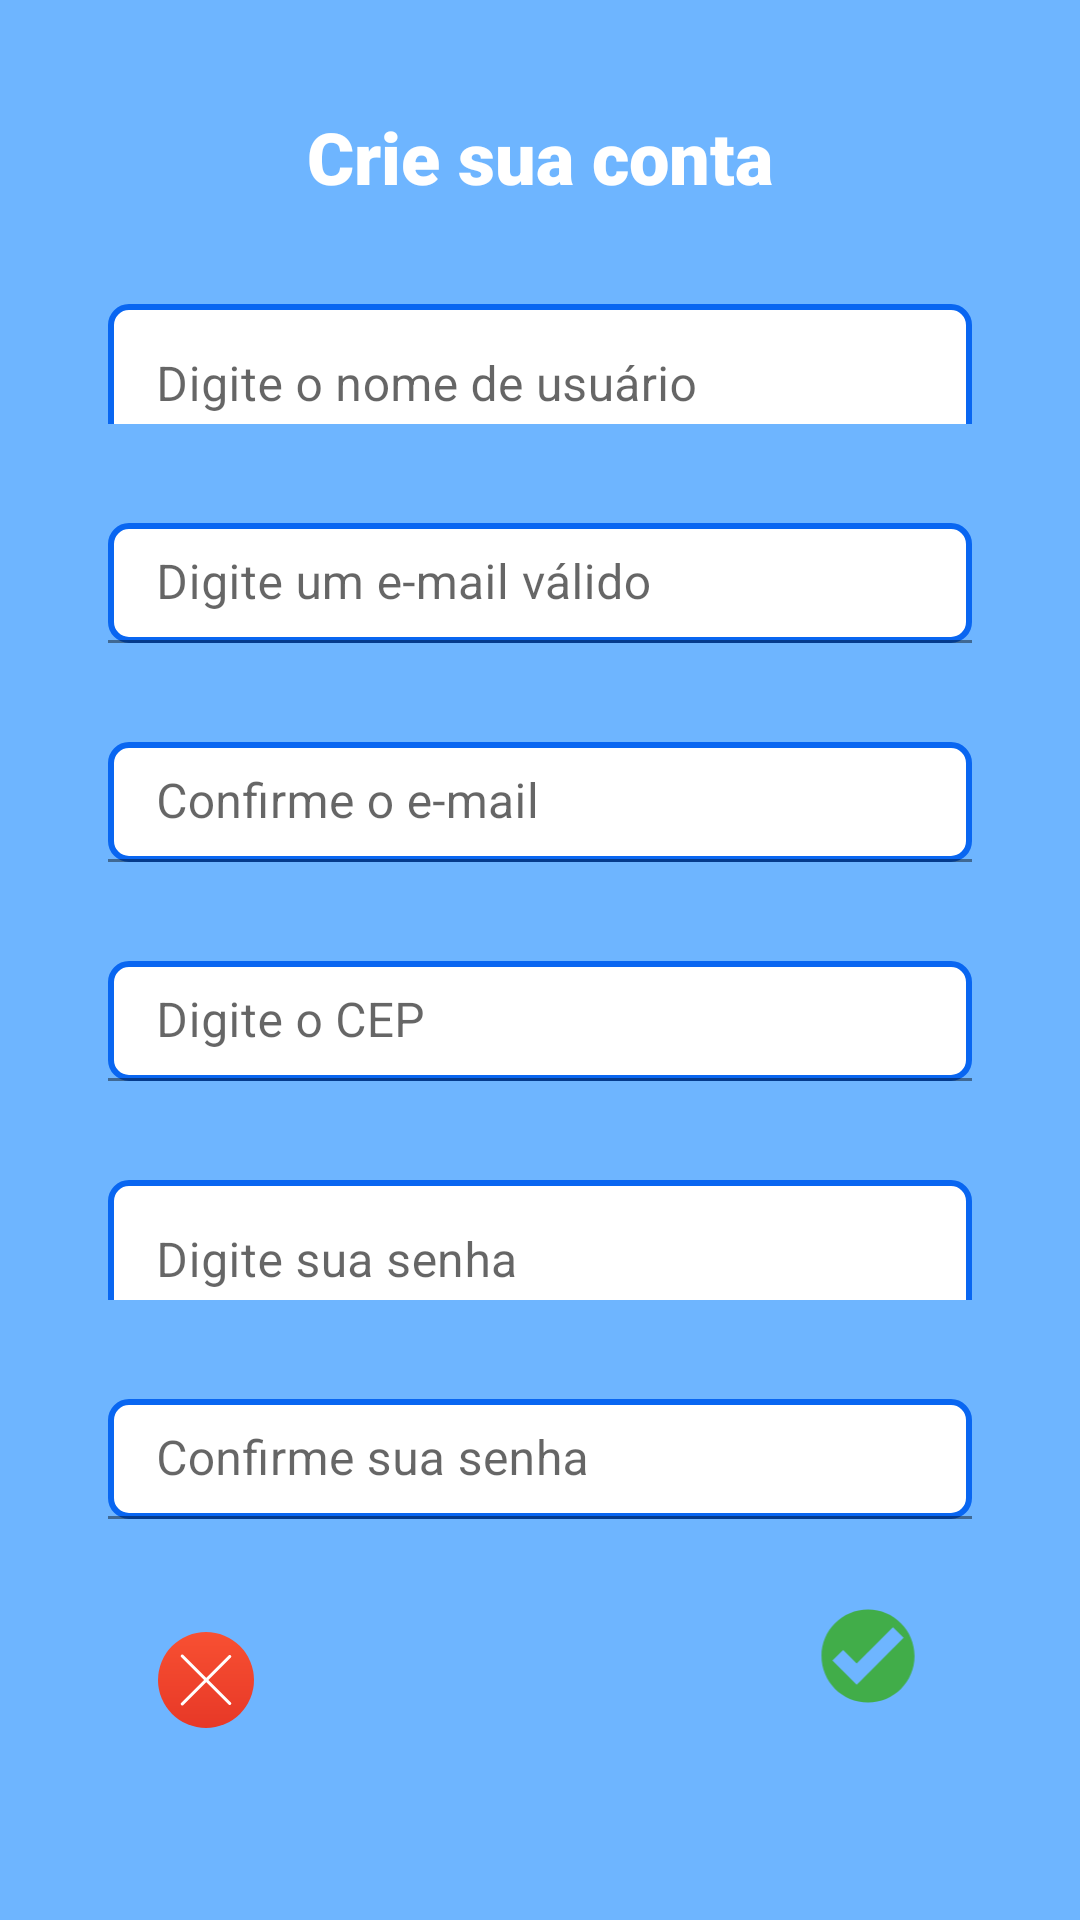

Android layout source for this screen:
<!-- AndroidManifest.xml: application theme Theme.TesteLoop -->
<!-- res/layout/activity_account.xml -->
<?xml version="1.0" encoding="utf-8"?>
<androidx.constraintlayout.widget.ConstraintLayout xmlns:android="http://schemas.android.com/apk/res/android"
    xmlns:app="http://schemas.android.com/apk/res-auto"
    xmlns:tools="http://schemas.android.com/tools"
    android:layout_width="match_parent"
    android:layout_height="match_parent"
    android:background="@color/blue_500"
    android:padding="36dp">

    <TextView
        android:id="@+id/tvCreateAccount"
        android:layout_width="wrap_content"
        android:layout_height="wrap_content"
        android:fontFamily="sans-serif-black"
        android:text="Crie sua conta"
        android:textColor="@color/white"
        android:textSize="24sp"
        app:layout_constraintEnd_toEndOf="parent"
        app:layout_constraintStart_toStartOf="parent"
        app:layout_constraintTop_toTopOf="parent" />

    <com.google.android.material.textfield.TextInputLayout
        android:id="@+id/nameInputLayout"
        android:layout_width="match_parent"
        android:layout_height="40dp"
        android:layout_marginTop="33dp"
        app:layout_constraintEnd_toEndOf="parent"
        app:layout_constraintStart_toStartOf="parent"
        app:layout_constraintTop_toBottomOf="@+id/tvCreateAccount">

        <com.google.android.material.textfield.TextInputEditText
            android:id="@+id/edtTxtNameNewUser"
            android:layout_width="match_parent"
            android:layout_height="54dp"
            android:textColor="@color/black"
            android:background="@drawable/shape_border_input"
            android:hint="Digite o nome de usuário"
            android:inputType="textPersonName" />
    </com.google.android.material.textfield.TextInputLayout>

    <com.google.android.material.textfield.TextInputLayout
        android:id="@+id/emailInputLayout"
        android:layout_width="match_parent"
        android:layout_height="40dp"
        android:layout_marginTop="33dp"
        app:layout_constraintEnd_toEndOf="parent"
        app:layout_constraintStart_toStartOf="parent"
        app:layout_constraintTop_toBottomOf="@+id/nameInputLayout">

        <com.google.android.material.textfield.TextInputEditText
            android:id="@+id/edtTxtEmailNewUser"
            android:layout_width="match_parent"
            android:layout_height="40dp"
            android:textColor="@color/black"
            android:background="@drawable/shape_border_input"
            android:hint="Digite um e-mail válido"
            android:inputType="textEmailAddress" />
    </com.google.android.material.textfield.TextInputLayout>

    <com.google.android.material.textfield.TextInputLayout
        android:id="@+id/confirmEmailInputLayout"
        android:layout_width="match_parent"
        android:layout_height="40dp"
        android:layout_marginTop="33dp"
        app:layout_constraintEnd_toEndOf="parent"
        app:layout_constraintStart_toStartOf="parent"
        app:layout_constraintTop_toBottomOf="@+id/emailInputLayout">

        <com.google.android.material.textfield.TextInputEditText
            android:id="@+id/edtTxtConfirmNewEmail"
            android:layout_width="match_parent"
            android:layout_height="40dp"
            android:textColor="@color/black"
            android:background="@drawable/shape_border_input"
            android:hint="Confirme o e-mail"
            android:inputType="textEmailAddress" />
    </com.google.android.material.textfield.TextInputLayout>

    <com.google.android.material.textfield.TextInputLayout
        android:id="@+id/CEPInputLayout"
        android:layout_width="match_parent"
        android:layout_height="40dp"
        android:layout_marginTop="33dp"
        app:layout_constraintEnd_toEndOf="parent"
        app:layout_constraintStart_toStartOf="parent"
        app:layout_constraintTop_toBottomOf="@+id/confirmEmailInputLayout">

        <com.google.android.material.textfield.TextInputEditText
            android:id="@+id/edtTxtCEPNewUser"
            android:layout_width="match_parent"
            android:layout_height="40dp"
            android:background="@drawable/shape_border_input"
            android:hint="Digite o CEP"
            android:inputType="textEmailAddress"
            android:textColor="@color/black" />
    </com.google.android.material.textfield.TextInputLayout>

    <com.google.android.material.textfield.TextInputLayout
        android:id="@+id/PasswordInputLayout"
        android:layout_width="match_parent"
        android:layout_height="40dp"
        android:layout_marginTop="33dp"
        app:layout_constraintEnd_toEndOf="parent"
        app:layout_constraintStart_toStartOf="parent"
        app:layout_constraintTop_toBottomOf="@+id/CEPInputLayout">

        <com.google.android.material.textfield.TextInputEditText
            android:id="@+id/edtTxtPasswordNewUser"
            android:layout_width="match_parent"
            android:layout_height="54dp"
            android:background="@drawable/shape_border_input"
            android:hint="Digite sua senha"
            android:inputType="textPassword"
            android:textColor="@color/black" />
    </com.google.android.material.textfield.TextInputLayout>

    <com.google.android.material.textfield.TextInputLayout
        android:id="@+id/passwordInputLayout"
        android:layout_width="match_parent"
        android:layout_height="40dp"
        android:layout_marginTop="33dp"
        app:layout_constraintEnd_toEndOf="parent"
        app:layout_constraintStart_toStartOf="parent"
        app:layout_constraintTop_toBottomOf="@+id/PasswordInputLayout">

        <com.google.android.material.textfield.TextInputEditText
            android:id="@+id/edtTxtConfirmNewPassword"
            android:layout_width="match_parent"
            android:layout_height="40dp"
            android:background="@drawable/shape_border_input"
            android:hint="Confirme sua senha"
            android:inputType="textPassword"
            android:textColor="@color/black" />
    </com.google.android.material.textfield.TextInputLayout>

    <ImageView
        android:id="@+id/imgvCancelRegister"
        android:layout_width="32dp"
        android:layout_height="32dp"
        android:layout_marginBottom="28dp"
        android:src="@drawable/ic_cancel"
        app:layout_constraintBottom_toBottomOf="parent"
        app:layout_constraintEnd_toEndOf="parent"
        app:layout_constraintHorizontal_bias="0.065"
        app:layout_constraintStart_toStartOf="parent" />

    <ImageView
        android:id="@+id/imgvConfirmRegister"
        android:layout_width="48dp"
        android:layout_height="48dp"
        android:src="@drawable/ic_correct"
        app:layout_constraintBottom_toBottomOf="@+id/imgvCancelRegister"
        app:layout_constraintEnd_toEndOf="parent"
        app:layout_constraintHorizontal_bias="0.945"
        app:layout_constraintStart_toEndOf="@+id/imgvCancelRegister"
        app:layout_constraintTop_toTopOf="@+id/imgvCancelRegister"
        app:layout_constraintVertical_bias="1.0" />

</androidx.constraintlayout.widget.ConstraintLayout>
<!-- resources referenced by this layout -->
<resources>
  <color name="black">#FF000000</color>
  <color name="blue_500">#6EB5FF</color>--&gt;
  <color name="white">#FFFFFFFF</color>
  <!-- drawable ic_cancel (drawable) -->
  <vector xmlns:android="http://schemas.android.com/apk/res/android"
      xmlns:aapt="http://schemas.android.com/aapt"
      android:width="512dp"
      android:height="512dp"
      android:viewportWidth="512"
      android:viewportHeight="512">
    <path
        android:pathData="M256,256m-256,0a256,256 0,1 1,512 0a256,256 0,1 1,-512 0">
      <aapt:attr name="android:fillColor">
        <gradient 
            android:startY="512"
            android:startX="256"
            android:endY="-9.094947E-13"
            android:endX="256"
            android:type="linear">
          <item android:offset="0" android:color="#FFE73827"/>
          <item android:offset="1" android:color="#FFF85032"/>
        </gradient>
      </aapt:attr>
    </path>
    <path
        android:pathData="M268.7,256l119.6,-119.6c3.2,-3.2 3.2,-8.3 0,-11.4c-3.2,-3.2 -8.3,-3.2 -11.4,0L257.2,244.6L135.1,122.5c-3.2,-3.2 -8.3,-3.2 -11.4,0c-3.2,3.2 -3.2,8.3 0,11.4L245.8,256L123.7,378.1c-3.2,3.2 -3.2,8.3 0,11.4c1.6,1.6 3.7,2.4 5.7,2.4c2.1,0 4.1,-0.8 5.7,-2.4l122.1,-122.1l119.6,119.6c1.6,1.6 3.7,2.4 5.7,2.4c2.1,0 4.1,-0.8 5.7,-2.4c3.2,-3.2 3.2,-8.3 0,-11.4L268.7,256z"
        android:fillColor="#FFFFFF"/>
  </vector>
  <!-- drawable ic_correct (drawable) -->
  <vector xmlns:android="http://schemas.android.com/apk/res/android"
      android:width="612dp"
      android:height="792dp"
      android:viewportWidth="612"
      android:viewportHeight="792">
    <path
        android:pathData="M562,396c0,-141.4 -114.6,-256 -256,-256S50,254.6 50,396s114.6,256 256,256S562,537.4 562,396L562,396zM501.7,296.3l-241,241l0,0l-17.2,17.2L110.3,421.3l58.8,-58.8l74.5,74.5l199.4,-199.4L501.7,296.3L501.7,296.3z"
        android:fillColor="#41AD49"/>
  </vector>
  <!-- drawable shape_border_input (drawable-v24) -->
  <?xml version="1.0" encoding="utf-8"?>
  <shape xmlns:android="http://schemas.android.com/apk/res/android">
  
      <stroke android:color="@color/blue_700" android:width="2dp"/>
  
      <solid android:color="@color/white"/>
  
      <corners android:radius="6dp"/>
  </shape>
  <style name="Theme.TesteLoop" parent="Theme.MaterialComponents.DayNight.DarkActionBar">
          
          <item name="colorPrimary">@color/purple_500</item>
          <item name="colorPrimaryVariant">@color/purple_700</item>
          <item name="colorOnPrimary">@color/white</item>
          
          <item name="colorSecondary">@color/teal_200</item>
          <item name="colorSecondaryVariant">@color/teal_700</item>
          <item name="colorOnSecondary">@color/black</item>
          
          <item name="android:statusBarColor" tools:targetApi="l">?attr/colorPrimaryVariant</item>
          
      </style>
  <color name="blue_700">#0966F1</color>
  <color name="purple_500">#FF6200EE</color>
  <color name="purple_700">#FF3700B3</color>
  <color name="teal_200">#FF03DAC5</color>
  <color name="teal_700">#FF018786</color>
</resources>
